Run: headless pygame with SDL's dummy video driver; simulated clock (each Clock.tick advances the game by its frame time, no real sleeping); random seed 0; keys injected as events and as key.get_pressed() state; no mouse input.
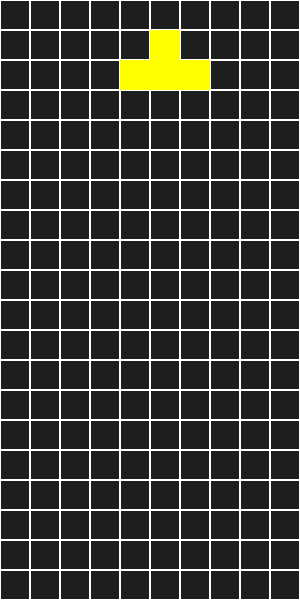
Frame 1 of 4 · flips 1–60 · no input
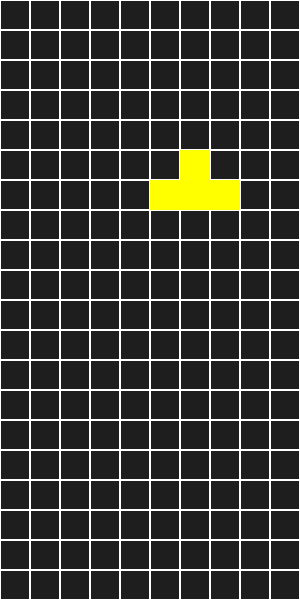
Frame 2 of 4 · flips 61–180 · tapped SPACE, RETURN · held RIGHT (→), D
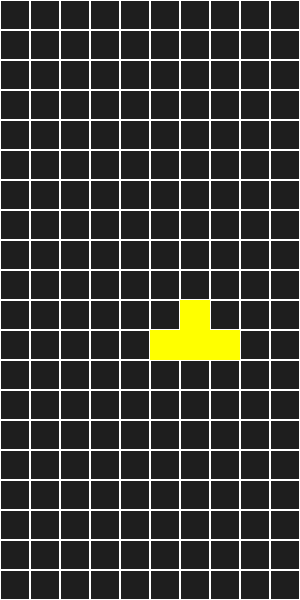
Frame 3 of 4 · flips 181–300 · held DOWN (↓), S
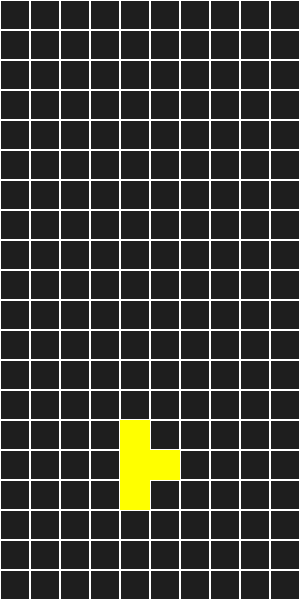
Frame 4 of 4 · flips 301–420 · held LEFT (←), A, UP (↑), W

The pygame program that drew these frames:

import pygame
import random

# Inicializar o Pygame
pygame.init()

# Cores
BRANCO = (255, 255, 255)
AZUL = (0, 0, 255)
VERDE = (0, 255, 0)
VERMELHO = (255, 0, 0)
AMARELO = (255, 255, 0)
ROXO = (128, 0, 128)
CINZA = (30, 30, 30)

cores = [AZUL, VERDE, VERMELHO, AMARELO, ROXO]

# Tela
LARGURA_TELA = 300
ALTURA_TELA = 600
TAMANHO_BLOCO = 30
LINHAS = ALTURA_TELA // TAMANHO_BLOCO
COLUNAS = LARGURA_TELA // TAMANHO_BLOCO
TELA = pygame.display.set_mode((LARGURA_TELA, ALTURA_TELA))
pygame.display.set_caption("Tetris")

# Formas
formas = [
    [[1, 1, 1, 1]],  # I
    [[1, 1], [1, 1]],  # O
    [[1, 1, 0], [0, 1, 1]],  # S
    [[0, 1, 1], [1, 1, 0]],  # Z
    [[1, 0, 0], [1, 1, 1]],  # L
    [[0, 0, 1], [1, 1, 1]],  # J
    [[0, 1, 0], [1, 1, 1]]   # T
]

def criar_peca():
    forma = random.choice(formas)
    cor = random.choice(cores)
    return {'forma': forma, 'cor': cor, 'x': COLUNAS // 2 - len(forma[0]) // 2, 'y': 0}

def desenhar_tela():
    TELA.fill(CINZA)
    for y in range(LINHAS):
        for x in range(COLUNAS):
            pygame.draw.rect(TELA, BRANCO, (x * TAMANHO_BLOCO, y * TAMANHO_BLOCO, TAMANHO_BLOCO, TAMANHO_BLOCO), 1)

def desenhar_peca(peca):
    for y, linha in enumerate(peca['forma']):
        for x, valor in enumerate(linha):
            if valor:
                pygame.draw.rect(
                    TELA,
                    peca['cor'],
                    ((peca['x'] + x) * TAMANHO_BLOCO, (peca['y'] + y) * TAMANHO_BLOCO, TAMANHO_BLOCO, TAMANHO_BLOCO)
                )

def mover_peca(peca, dx, dy):
    peca['x'] += dx
    peca['y'] += dy

def girar_peca(peca):
    peca['forma'] = [list(linha) for linha in zip(*peca['forma'][::-1])]

def verificar_colisao(peca, tabuleiro):
    for y, linha in enumerate(peca['forma']):
        for x, valor in enumerate(linha):
            if valor:
                px = peca['x'] + x
                py = peca['y'] + y
                if px < 0 or px >= COLUNAS or py >= LINHAS:
                    return True
                if py >= 0 and tabuleiro[py][px]:
                    return True
    return False

def fixar_peca(peca, tabuleiro):
    for y, linha in enumerate(peca['forma']):
        for x, valor in enumerate(linha):
            if valor:
                tabuleiro[peca['y'] + y][peca['x'] + x] = peca['cor']

def remover_linhas(tabuleiro):
    linhas_removidas = 0
    for i in range(LINHAS - 1, -1, -1):
        if all(tabuleiro[i]):
            del tabuleiro[i]
            tabuleiro.insert(0, [None] * COLUNAS)
            linhas_removidas += 1
    return linhas_removidas

# Loop principal
def jogo():
    clock = pygame.time.Clock()
    tabuleiro = [[None] * COLUNAS for _ in range(LINHAS)]
    peca_atual = criar_peca()
    tempo_queda = 0
    intervalo_queda = 500  # milissegundos
    running = True

    while running:
        tempo_passado = clock.tick(60)
        tempo_queda += tempo_passado

        for evento in pygame.event.get():
            if evento.type == pygame.QUIT:
                running = False
            elif evento.type == pygame.KEYDOWN:
                if evento.key == pygame.K_LEFT:
                    mover_peca(peca_atual, -1, 0)
                    if verificar_colisao(peca_atual, tabuleiro):
                        mover_peca(peca_atual, 1, 0)
                elif evento.key == pygame.K_RIGHT:
                    mover_peca(peca_atual, 1, 0)
                    if verificar_colisao(peca_atual, tabuleiro):
                        mover_peca(peca_atual, -1, 0)
                elif evento.key == pygame.K_DOWN:
                    mover_peca(peca_atual, 0, 1)
                    if verificar_colisao(peca_atual, tabuleiro):
                        mover_peca(peca_atual, 0, -1)
                        fixar_peca(peca_atual, tabuleiro)
                        remover_linhas(tabuleiro)
                        peca_atual = criar_peca()
                        if verificar_colisao(peca_atual, tabuleiro):
                            running = False
                elif evento.key == pygame.K_UP:
                    girar_peca(peca_atual)
                    if verificar_colisao(peca_atual, tabuleiro):
                        for _ in range(3):  # gira de volta
                            girar_peca(peca_atual)

        # Queda automática
        if tempo_queda > intervalo_queda:
            mover_peca(peca_atual, 0, 1)
            if verificar_colisao(peca_atual, tabuleiro):
                mover_peca(peca_atual, 0, -1)
                fixar_peca(peca_atual, tabuleiro)
                remover_linhas(tabuleiro)
                peca_atual = criar_peca()
                if verificar_colisao(peca_atual, tabuleiro):
                    running = False
            tempo_queda = 0

        # Desenho
        desenhar_tela()
        desenhar_peca(peca_atual)
        for y, linha in enumerate(tabuleiro):
            for x, cor in enumerate(linha):
                if cor:
                    pygame.draw.rect(
                        TELA,
                        cor,
                        (x * TAMANHO_BLOCO, y * TAMANHO_BLOCO, TAMANHO_BLOCO, TAMANHO_BLOCO)
                    )

        pygame.display.update()

    pygame.quit()

# Rodar o jogo
if __name__ == "__main__":
    jogo()
